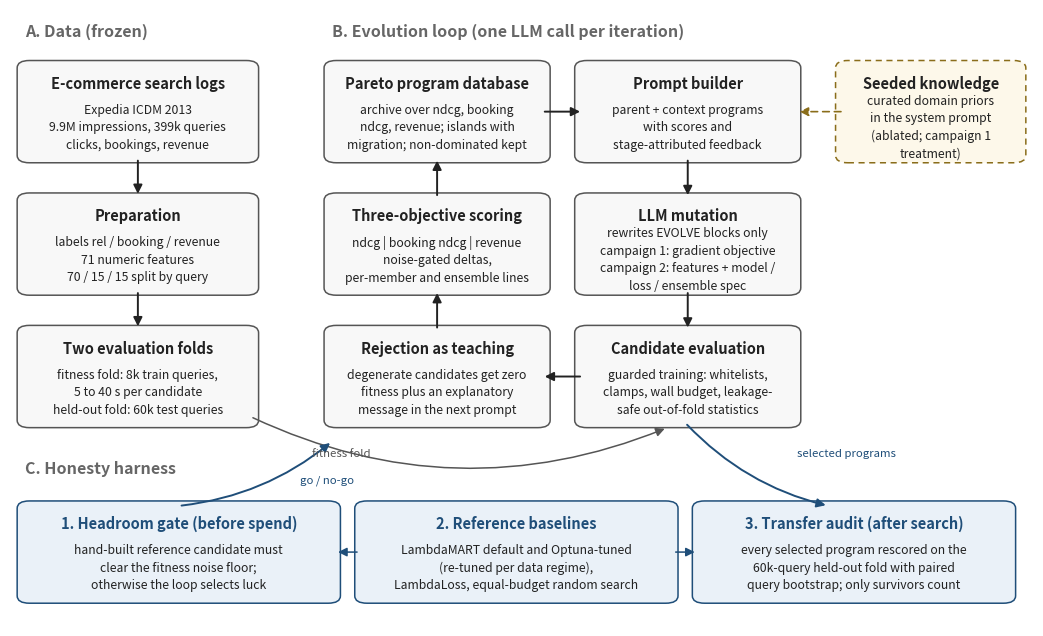

Recreate this plot in Python.
"""Render the EvoRank system figure for the paper (Figure 1).

Academic style: restrained monochrome boxes, one accent color reserved for
the honesty harness (the paper's contribution), three labeled lanes, and the
full pipeline including the headroom gate and the transfer audit.

    uv run python make_flowchart.py
"""
from __future__ import annotations

import matplotlib

matplotlib.use("Agg")
import matplotlib.pyplot as plt
from matplotlib.patches import FancyArrowPatch, FancyBboxPatch

INK = "#222222"
EDGE = "#555555"
FILL = "#f8f8f8"
ACCENT = "#1f4e79"       # honesty harness
ACCENT_FILL = "#eaf1f8"
GUIDE_EDGE = "#8a6d1a"   # knowledge base (dashed, optional)
GUIDE_FILL = "#fdf8ea"
LANE = "#666666"

fig, ax = plt.subplots(figsize=(13.2, 8.0), dpi=300)
ax.set_xlim(0, 1)
ax.set_ylim(0, 1)
ax.axis("off")


def box(x, y, w, h, title, lines, edge=EDGE, fill=FILL, dashed=False, title_color=INK):
    ax.add_patch(FancyBboxPatch(
        (x, y), w, h, boxstyle="round,pad=0.008,rounding_size=0.012",
        linewidth=1.1, edgecolor=edge, facecolor=fill,
        linestyle=(0, (4, 3)) if dashed else "solid"))
    ax.text(x + w / 2, y + h - 0.030, title, ha="center", va="center",
            fontsize=10.5, fontweight="bold", color=title_color)
    body = "\n".join(lines)
    ax.text(x + w / 2, y + (h - 0.052) / 2, body, ha="center", va="center",
            fontsize=8.8, color=INK, linespacing=1.45)


def arrow(x1, y1, x2, y2, color=INK, dashed=False, lw=1.4, rad=0.0, label=None,
          lx=0.0, ly=0.0, label_color=None):
    ax.add_patch(FancyArrowPatch(
        (x1, y1), (x2, y2), arrowstyle="-|>", mutation_scale=13,
        linewidth=lw, color=color, shrinkA=2, shrinkB=2,
        linestyle=(0, (4, 3)) if dashed else "solid",
        connectionstyle=f"arc3,rad={rad}"))
    if label:
        ax.text((x1 + x2) / 2 + lx, (y1 + y2) / 2 + ly, label, ha="center",
                va="center", fontsize=8.2, style="italic",
                color=label_color or color)


def lane(x, y, text):
    ax.text(x, y, text, ha="left", va="center", fontsize=11.5,
            fontweight="bold", color=LANE)


# ----------------------------------------------------------------- lanes
lane(0.015, 0.965, "A. Data (frozen)")
lane(0.315, 0.965, "B. Evolution loop (one LLM call per iteration)")
lane(0.015, 0.255, "C. Honesty harness")

# ----------------------------------------------------------------- A: data
box(0.015, 0.760, 0.220, 0.150, "E-commerce search logs",
    ["Expedia ICDM 2013", "9.9M impressions, 399k queries", "clicks, bookings, revenue"])
box(0.015, 0.545, 0.220, 0.150, "Preparation",
    ["labels rel / booking / revenue", "71 numeric features",
     "70 / 15 / 15 split by query"])
box(0.015, 0.330, 0.220, 0.150, "Two evaluation folds",
    ["fitness fold: 8k train queries,", "5 to 40 s per candidate",
     "held-out fold: 60k test queries"])
arrow(0.125, 0.760, 0.125, 0.697)
arrow(0.125, 0.545, 0.125, 0.482)

# ----------------------------------------------------------------- B: loop
bw, bh = 0.205, 0.150
x1, x2 = 0.315, 0.560
ytop, ymid, ylow = 0.760, 0.545, 0.330
box(x1, ytop, bw, bh, "Pareto program database",
    ["archive over ndcg, booking", "ndcg, revenue; islands with", "migration; non-dominated kept"])
box(x2, ytop, bw, bh, "Prompt builder",
    ["parent + context programs", "with scores and", "stage-attributed feedback"])
box(x2, ymid, bw, bh, "LLM mutation",
    ["rewrites EVOLVE blocks only", "campaign 1: gradient objective",
     "campaign 2: features + model /", "loss / ensemble spec"])
box(x2, ylow, bw, bh, "Candidate evaluation",
    ["guarded training: whitelists,", "clamps, wall budget, leakage-", "safe out-of-fold statistics"])
box(x1, ymid, bw, bh, "Three-objective scoring",
    ["ndcg | booking ndcg | revenue", "noise-gated deltas,", "per-member and ensemble lines"])
box(x1, ylow, bw, bh, "Rejection as teaching",
    ["degenerate candidates get zero", "fitness plus an explanatory",
     "message in the next prompt"])

arrow(x1 + bw, ytop + bh / 2, x2, ytop + bh / 2)                     # db -> prompt
arrow(x2 + bw / 2, ytop, x2 + bw / 2, ymid + bh)                     # prompt -> mutation
arrow(x2 + bw / 2, ymid, x2 + bw / 2, ylow + bh)                     # mutation -> eval
arrow(x2, ylow + bh / 2, x1 + bw, ylow + bh / 2)                     # eval -> rejection lane
arrow(x1 + bw / 2, ylow + bh, x1 + bw / 2, ymid)                     # rejection -> scoring
arrow(x1 + bw / 2, ymid + bh, x1 + bw / 2, ytop)                     # scoring -> db
arrow(0.235, 0.340, x2 + bw / 2 - 0.02, 0.322, color=EDGE, lw=1.1, rad=0.22,
      label="fitness fold", lx=-0.115, ly=-0.052)

# ----------------------------------------------------------------- guidance
box(0.815, 0.760, 0.170, 0.150, "Seeded knowledge",
    ["curated domain priors", "in the system prompt", "(ablated; campaign 1", "treatment)"],
    edge=GUIDE_EDGE, fill=GUIDE_FILL, dashed=True)
arrow(0.815, 0.835, x2 + bw + 0.004, 0.835, color=GUIDE_EDGE, dashed=True, lw=1.2)

# ----------------------------------------------------------------- C: harness
hw = 0.300
box(0.015, 0.045, hw, 0.150, "1. Headroom gate (before spend)",
    ["hand-built reference candidate must", "clear the fitness noise floor;",
     "otherwise the loop selects luck"], edge=ACCENT, fill=ACCENT_FILL,
    title_color=ACCENT)
box(0.345, 0.045, hw, 0.150, "2. Reference baselines",
    ["LambdaMART default and Optuna-tuned", "(re-tuned per data regime),",
     "LambdaLoss, equal-budget random search"], edge=ACCENT, fill=ACCENT_FILL,
    title_color=ACCENT)
box(0.675, 0.045, hw, 0.150, "3. Transfer audit (after search)",
    ["every selected program rescored on the", "60k-query held-out fold with paired",
     "query bootstrap; only survivors count"], edge=ACCENT, fill=ACCENT_FILL,
    title_color=ACCENT)

arrow(0.165, 0.195, 0.315, 0.300, color=ACCENT, rad=0.15,
      label="go / no-go", lx=0.070, ly=-0.012)
arrow(0.660, 0.330, 0.800, 0.195, color=ACCENT, rad=0.15,
      label="selected programs", lx=0.088, ly=0.016)
arrow(0.648, 0.120, 0.672, 0.120, color=ACCENT, lw=1.1)
arrow(0.342, 0.120, 0.318, 0.120, color=ACCENT, lw=1.1)

fig.savefig("evorank_flowchart.png", bbox_inches="tight", facecolor="white")
fig.savefig("evorank_flowchart.pdf", bbox_inches="tight", facecolor="white")
print("wrote evorank_flowchart.png and .pdf")
